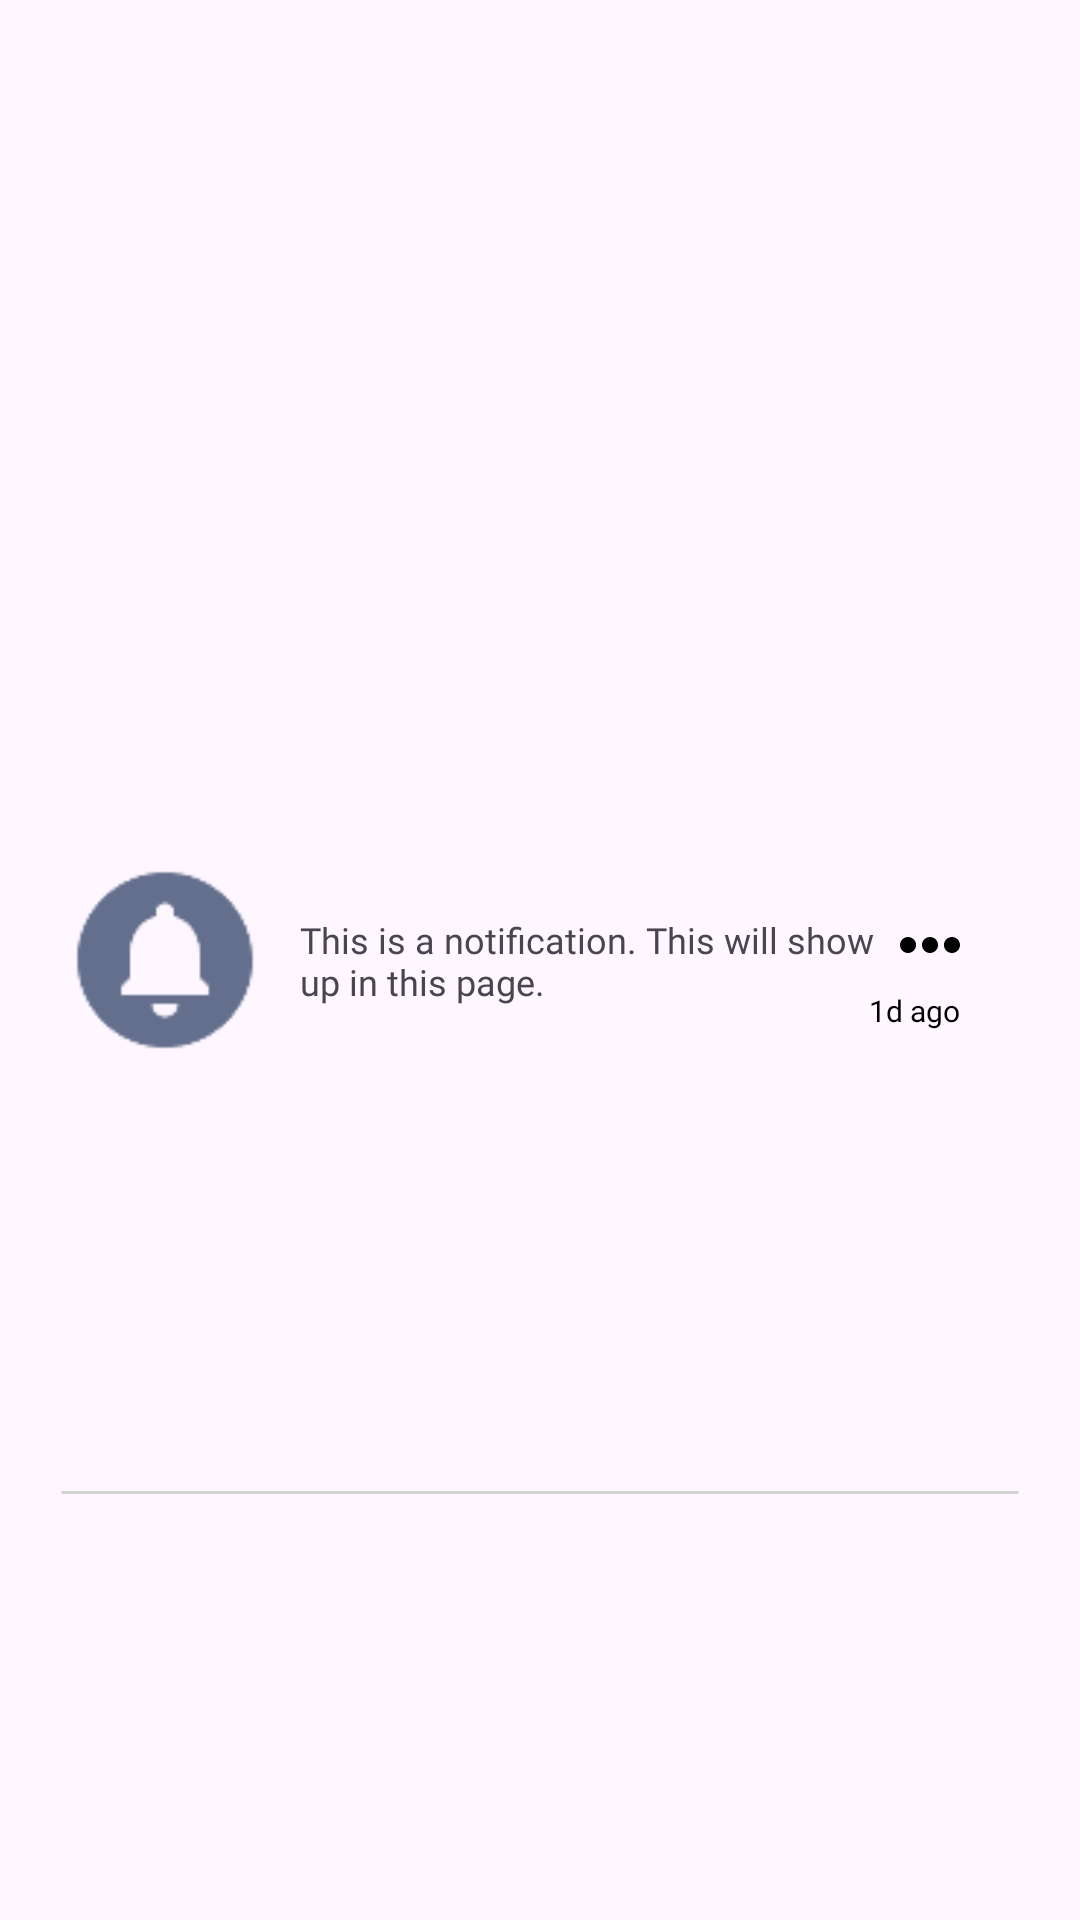

This screen was rendered from an Android layout file. Write that file and the resources it references.
<!-- AndroidManifest.xml: application theme Theme.HomeVaultApp -->
<!-- res/layout/notification_item.xml -->
<?xml version="1.0" encoding="utf-8"?>
<androidx.constraintlayout.widget.ConstraintLayout xmlns:android="http://schemas.android.com/apk/res/android"
    xmlns:app="http://schemas.android.com/apk/res-auto"
    android:layout_width="match_parent"
    android:layout_height="100dp"
    android:paddingHorizontal="20dp">

    <ImageView
        android:id="@+id/ivNotifIcon"
        android:layout_width="70dp"
        android:layout_height="70dp"
        android:src="@drawable/ic_notification"
        app:layout_constraintStart_toStartOf="parent"
        app:layout_constraintTop_toTopOf="parent"
        app:layout_constraintBottom_toBottomOf="parent"
        app:tint="@color/accent" />

    <TextView
        android:id="@+id/tvMessage"
        android:layout_width="0dp"
        android:layout_height="wrap_content"
        android:fontFamily="@font/inter_medium"
        android:text="This is a notification. This will show up in this page."
        android:textSize="12sp"
        android:ellipsize="end"
        android:maxLines="2"
        android:layout_marginStart="10dp"
        app:layout_constraintStart_toEndOf="@id/ivNotifIcon"
        app:layout_constraintTop_toTopOf="parent"
        app:layout_constraintBottom_toBottomOf="parent"
        app:layout_constraintEnd_toStartOf="@id/ibEllipsis"/>

    <ImageButton
        android:id="@+id/ibEllipsis"
        android:layout_width="20dp"
        android:layout_height="10dp"
        android:scaleType="centerCrop"
        android:src="@drawable/ellipsis_dots"
        android:layout_marginEnd="20dp"
        android:layout_marginBottom="10dp"
        android:padding="0dp"
        android:backgroundTint="@android:color/transparent"
        app:layout_constraintTop_toTopOf="parent"
        app:layout_constraintBottom_toBottomOf="parent"
        app:layout_constraintEnd_toEndOf="parent"/>

    <TextView
        android:id="@+id/tvNotiftime"
        android:layout_width="wrap_content"
        android:layout_height="wrap_content"
        android:fontFamily="@font/poppins_light"
        android:text="1d ago"
        android:textSize="10sp"
        android:textColor="@color/black"
        android:layout_marginTop="10dp"
        android:layout_marginEnd="20dp"
        app:layout_constraintEnd_toEndOf="parent"
        app:layout_constraintTop_toBottomOf="@id/ibEllipsis"/>

    <ImageView
        android:id="@+id/ivLineAccent"
        android:layout_width="0dp"
        android:layout_height="5dp"
        android:src="@drawable/underline"
        app:layout_constraintTop_toBottomOf="@id/ivNotifIcon"
        app:layout_constraintBottom_toBottomOf="parent"
        app:layout_constraintStart_toStartOf="parent"
        app:layout_constraintEnd_toEndOf="parent"
        app:tint="@color/lightgray" />

</androidx.constraintlayout.widget.ConstraintLayout>
<!-- resources referenced by this layout -->
<resources>
  <color name="accent">#3d4d70</color>
  <color name="black">#FF000000</color>
  <color name="lightgray">#D3D3D3</color>
  <!-- drawable ellipsis_dots (drawable) -->
  <vector xmlns:android="http://schemas.android.com/apk/res/android"
      android:width="800dp"
      android:height="800dp"
      android:viewportWidth="41.915"
      android:viewportHeight="41.916">
    <path
        android:pathData="M11.214,20.956c0,3.091 -2.509,5.589 -5.607,5.589C2.51,26.544 0,24.046 0,20.956c0,-3.082 2.511,-5.585 5.607,-5.585C8.705,15.371 11.214,17.874 11.214,20.956z"
        android:fillColor="#000000"/>
    <path
        android:pathData="M26.564,20.956c0,3.091 -2.509,5.589 -5.606,5.589c-3.097,0 -5.607,-2.498 -5.607,-5.589c0,-3.082 2.511,-5.585 5.607,-5.585C24.056,15.371 26.564,17.874 26.564,20.956z"
        android:fillColor="#000000"/>
    <path
        android:pathData="M41.915,20.956c0,3.091 -2.509,5.589 -5.607,5.589c-3.097,0 -5.606,-2.498 -5.606,-5.589c0,-3.082 2.511,-5.585 5.606,-5.585C39.406,15.371 41.915,17.874 41.915,20.956z"
        android:fillColor="#000000"/>
  </vector>
  <!-- drawable ic_notification: png bitmap (drawable-hdpi, 501 bytes) -->
  <!-- drawable underline (drawable) -->
  <?xml version="1.0" encoding="utf-8"?>
  <shape xmlns:android="http://schemas.android.com/apk/res/android"
      android:shape="line">
  
      <stroke
          android:width="1dp"
          android:color="@color/main"/>
  </shape>
  <style name="Theme.HomeVaultApp" parent="Base.Theme.HomeVaultApp" />
  <color name="main">#4d5d80</color>
  <style name="Base.Theme.HomeVaultApp" parent="Theme.Material3.DayNight.NoActionBar">
          
          
          <item name="android:statusBarColor">@color/main</item>
      </style>
</resources>
